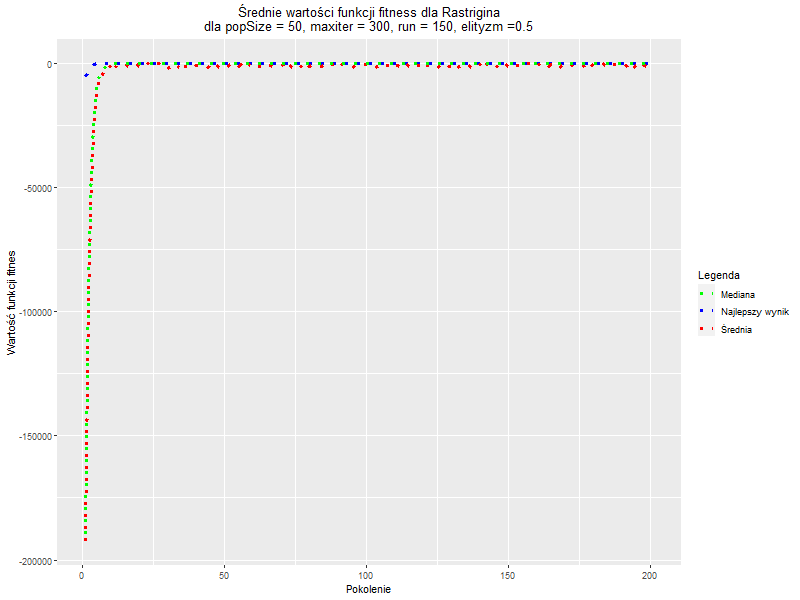

Values plotted in this chart, from the file beside it:
, Generation, Najlepszy_wynik, Średnia, Mediana
1, 1, -5461, -192716, -189880
2, 2, -3377, -95631, -89292
3, 3, -2306, -47162, -41180
4, 4, -600.5, -23086, -18576
5, 5, -330.8, -13092, -9801
6, 6, -205.3, -6353, -5363
7, 7, -120.5, -5508, -3057
8, 8, -92.73, -2300, -1631
9, 9, -90.97, -2310, -853.6
10, 10, -70.5, -1077, -470.6
11, 11, -52.64, -3109, -283.8
12, 12, -34.82, -855.5, -183.8
13, 13, -25.91, -1398, -135.3
14, 14, -23.24, -1348, -100.8
15, 15, -20.76, -718.4, -79.69
16, 16, -20.43, -1250, -67.47
17, 17, -19.35, -1865, -49.28
18, 18, -18.53, -566, -42
19, 19, -18.27, -632.8, -36.42
20, 20, -17.81, -1246, -30.82
21, 21, -16.35, -1829, -27.64
22, 22, -15.79, -916.6, -25.96
23, 23, -15.68, -299.7, -24.04
24, 24, -15.64, -885.4, -22.43
25, 25, -15.58, -673.8, -20.77
26, 26, -15.5, -193.3, -20.1
27, 27, -15.38, -170.9, -19.12
28, 28, -15.14, -1327, -18.12
29, 29, -15.11, -1038, -17.64
30, 30, -15.1, -1996, -17.12
31, 31, -15.07, -1669, -16.71
32, 32, -15.03, -2330, -16.42
33, 33, -15.02, -1112, -16.29
34, 34, -14.85, -1646, -16.08
35, 35, -14.84, -337, -15.9
36, 36, -14.75, -1307, -15.73
37, 37, -14.75, -1394, -15.64
38, 38, -14.71, -2034, -15.59
39, 39, -14.71, -1571, -15.54
40, 40, -14.7, -1060, -15.49
41, 41, -14.69, -1026, -15.43
42, 42, -14.68, -986.6, -15.37
43, 43, -14.68, -1292, -15.23
44, 44, -14.67, -2030, -15.12
45, 45, -14.67, -230.5, -15.05
46, 46, -14.67, -387.2, -14.98
47, 47, -14.66, -987.6, -14.93
48, 48, -14.66, -1782, -14.89
49, 49, -14.66, -820.6, -14.83
50, 50, -14.66, -1738, -14.81
51, 51, -14.66, -1532, -14.79
52, 52, -14.66, -733.9, -14.78
53, 53, -14.66, -1026, -14.78
54, 54, -14.66, -849.2, -14.77
55, 55, -14.66, -1694, -14.77
56, 56, -14.66, -373.5, -14.77
57, 57, -14.66, -1625, -14.76
58, 58, -14.66, -124.5, -14.76
59, 59, -14.66, -845.3, -14.76
60, 60, -14.66, -1935, -14.76
... 141 more rows
